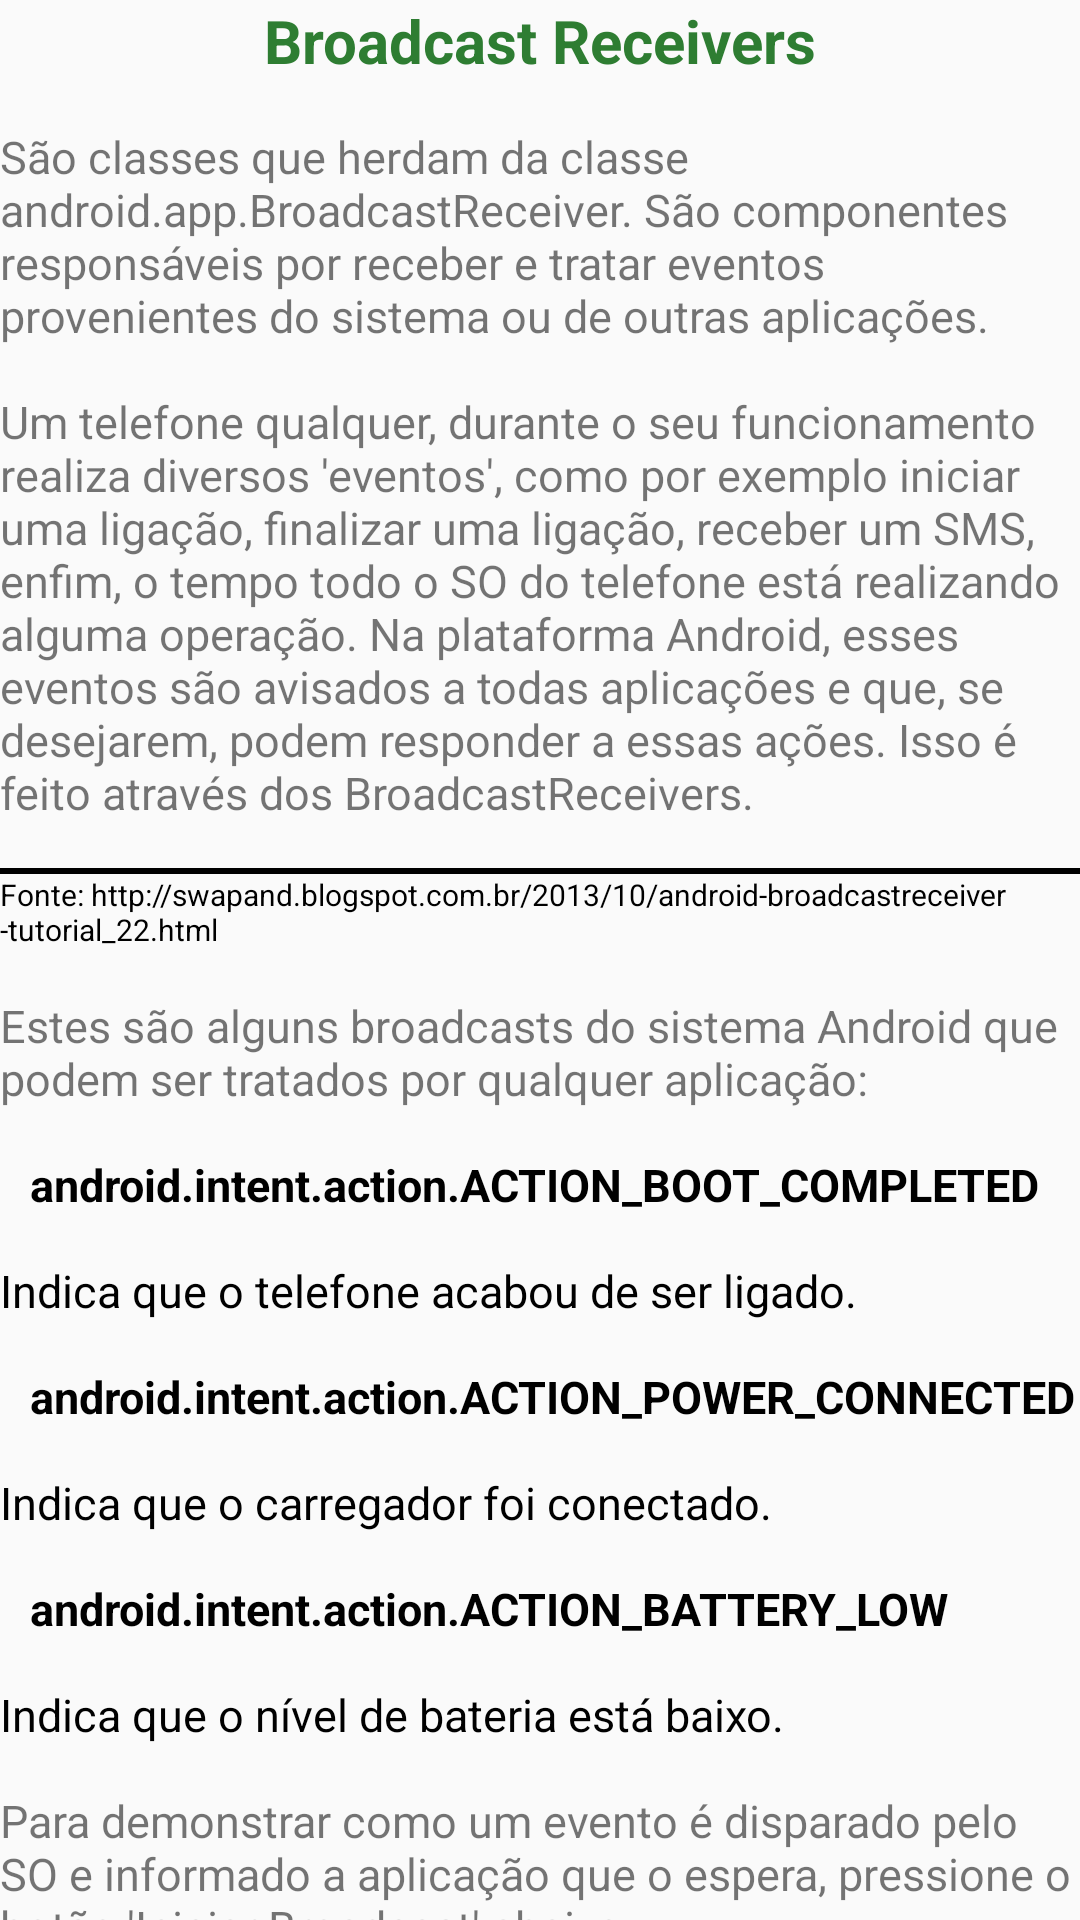

Layout XML and referenced resources for this Android screen:
<!-- AndroidManifest.xml: application theme AppTheme -->
<!-- res/layout/frag_broadcast.xml -->
<LinearLayout xmlns:android="http://schemas.android.com/apk/res/android"
    android:layout_width="match_parent"
    android:layout_height="wrap_content"
    android:orientation="vertical">

            <TextView
                android:text="Broadcast Receivers"
                android:layout_width="wrap_content"
                android:layout_height="wrap_content"
                style="@style/txtTitulo"/>

    <TextView
        android:layout_width="match_parent"
        android:layout_height="wrap_content"
        android:layout_marginTop="15dp"
        style="@style/txtCorpo"
        android:text="São classes que herdam da classe android.app.BroadcastReceiver. São componentes responsáveis por receber e tratar eventos provenientes do sistema ou de outras aplicações."/>


    <TextView
        android:layout_width="match_parent"
        android:layout_height="wrap_content"
        android:layout_marginTop="15dp"
        style="@style/txtCorpo"
        android:text="Um telefone qualquer, durante o seu funcionamento realiza diversos 'eventos', como por exemplo iniciar uma ligação, finalizar uma ligação, receber um SMS, enfim, o tempo todo o SO do telefone está realizando alguma operação.
Na plataforma Android, esses eventos são avisados a todas aplicações e que, se desejarem, podem responder a essas ações. Isso é feito através dos BroadcastReceivers."/>

    <ImageView
        style="@style/imgCorpo"
        android:layout_marginTop="15dp"
        android:src="@drawable/imgbroadcast1"/>
    <TextView
        android:layout_width="wrap_content"
        android:layout_height="wrap_content"
        style="@style/txtRef"
        android:text="Fonte: http://swapand.blogspot.com.br/2013/10/android-broadcastreceiver-tutorial_22.html"/>

    <TextView
        android:layout_width="match_parent"
        android:layout_height="wrap_content"
        android:layout_marginTop="15dp"
        style="@style/txtCorpo"
        android:text="Estes são alguns broadcasts do sistema Android que podem ser tratados por qualquer aplicação:"/>

    <TextView
        android:layout_width="match_parent"
        android:layout_height="wrap_content"
        android:layout_marginTop="15dp"
        style="@style/txtItem"
        android:text="android.intent.action.ACTION_BOOT_COMPLETED"/>
    <TextView
        android:layout_width="match_parent"
        android:layout_height="wrap_content"
        style="@style/txtItemDesc"
        android:text="Indica que o telefone acabou de ser ligado."/>
    <TextView
        android:layout_width="match_parent"
        android:layout_height="wrap_content"
        android:layout_marginTop="15dp"
        style="@style/txtItem"
        android:text="android.intent.action.ACTION_POWER_CONNECTED"/>
    <TextView
        android:layout_width="match_parent"
        android:layout_height="wrap_content"
        style="@style/txtItemDesc"
        android:text="Indica que o carregador foi conectado."/>
    <TextView
        android:layout_width="match_parent"
        android:layout_height="wrap_content"
        android:layout_marginTop="15dp"
        style="@style/txtItem"
        android:text="android.intent.action.ACTION_BATTERY_LOW"/>
    <TextView
        android:layout_width="match_parent"
        android:layout_height="wrap_content"
        style="@style/txtItemDesc"
        android:text="Indica que o nível de bateria está baixo."/>

    <TextView
        android:layout_width="match_parent"
        android:layout_height="wrap_content"
        android:layout_marginTop="15dp"
        style="@style/txtCorpo"
        android:text="Para demonstrar como um evento é disparado pelo SO e informado a aplicação que o espera, pressione o botão 'Iniciar Broadcast' abaixo:"/>

    <TextView
        android:layout_width="match_parent"
        android:layout_height="wrap_content"
        android:layout_marginTop="15dp"
        style="@style/txtCorpo"
        android:text="Observação: Assim que o botão 'Iniciar Broadcast' for pressionado, uma notificação irá aparecer na barra de status do seu dispositivo."/>


    <Button
        android:id="@+id/btnBroadcast1"
        android:layout_width="match_parent"
        android:layout_height="wrap_content"
        android:drawableLeft="@drawable/navbroad"
        android:text="Iniciar Broadcast" />


    <TextView
        android:layout_width="match_parent"
        android:layout_height="wrap_content"
        android:layout_marginTop="15dp"
        style="@style/txtItem"
        android:text="Botão 'Iniciar Broadcast'"/>
    <TextView
        android:layout_width="match_parent"
        android:layout_height="wrap_content"
        style="@style/txtItemDesc"
        android:text="Uma Intent contendo a URI do Broadcast Receiver desta aplicação foi criado e iniciado."/>
    <ImageView
        style="@style/imgCorpo"
        android:layout_marginTop="15dp"
        android:src="@drawable/imgbroadcast2"/>
    <TextView
        android:layout_width="wrap_content"
        android:layout_height="wrap_content"
        style="@style/txtRef"
        android:text="@string/img_do_projeto"/>

    <TextView
        android:layout_width="match_parent"
        android:layout_height="wrap_content"
        android:layout_marginTop="15dp"
        style="@style/txtItem"
        android:text="AndroidManifest.xml"/>
    <TextView
        android:layout_width="match_parent"
        android:layout_height="wrap_content"
        style="@style/txtItemDesc"
        android:text="Para o sistema reconhecer a URI e disparar o evento, ela precisa estar especificada no AndroidManifest."/>

    <ImageView
        style="@style/imgCorpo"
        android:layout_marginTop="15dp"
        android:src="@drawable/imgbroadcast3"/>
    <TextView
        android:layout_width="wrap_content"
        android:layout_height="wrap_content"
        style="@style/txtRef"
        android:text="@string/img_do_projeto"/>

    <TextView
        android:layout_width="match_parent"
        android:layout_height="wrap_content"
        android:layout_marginTop="15dp"
        style="@style/txtCorpo"
        android:text="Dica: Uma boa prática é juntar o que foi visto sobre Broadcast Receivers com Services.
Um serviço rodando em background, fazendo uma requisição a um servidor Web, e quando obtivesse uma resposta dispararia um evento no sistema. Por sua vez o Broadcast Receiver da aplicação notificaria o usuário sobre essa atualização do serviço."/>

    </LinearLayout>
<!-- resources referenced by this layout -->
<resources>
  <!-- drawable imgbroadcast2: jpg bitmap (drawable, 16272 bytes) -->
  <!-- drawable imgbroadcast3: jpg bitmap (drawable, 28488 bytes) -->
  <!-- drawable navbroad: png bitmap (drawable, 2434 bytes) -->
  <string name="img_do_projeto">Fonte: Imagem retirada do projeto desta aplicação.</string>
  <style name="imgCorpo">
          <item name="android:layout_width">match_parent</item>
          <item name="android:layout_height">wrap_content</item>
          <item name="android:scaleType">fitCenter</item>
          <item name="android:adjustViewBounds">true</item>
          <item name="android:background">@color/colorBlack</item>
          <item name="android:padding">1dp</item>
      </style>
  <style name="txtCorpo">
          <item name="android:textSize">15dp</item>
          <item name="android:layout_gravity">bottom|fill_horizontal</item>
      </style>
  <style name="txtItem">
          <item name="android:textSize">15dp</item>
          <item name="android:layout_marginTop">15dp</item>
          <item name="android:layout_marginLeft">10dp</item>
          <item name="android:textColor">@color/colorBlack</item>
          <item name="android:layout_gravity">bottom|fill_horizontal</item>
          <item name="android:textStyle">bold</item>
      </style>
  <style name="txtItemDesc">
          <item name="android:textSize">15dp</item>
          <item name="android:layout_marginTop">15dp</item>
          <item name="android:textColor">@color/colorBlack</item>
          <item name="android:layout_gravity">bottom|fill_horizontal</item>
      </style>
  <style name="txtRef">
          <item name="android:textSize">10dp</item>
          <item name="android:textColor">@color/colorBlack</item>
          <item name="android:layout_gravity">bottom|fill_horizontal</item>
      </style>
  <style name="txtTitulo">
          <item name="android:textColor">@color/colorGreen</item>
          <item name="android:textSize">20dp</item>
          <item name="android:textStyle">bold</item>
          <item name="android:layout_gravity">bottom|center_horizontal</item>
      </style>
  <style name="AppTheme" parent="Theme.AppCompat.Light.DarkActionBar">
          
          <item name="colorPrimary">@color/colorPrimary</item>
          <item name="colorPrimaryDark">@color/colorPrimaryDark</item>
          <item name="colorAccent">@color/colorAccent</item>
      </style>
  <color name="colorBlack">#000000</color>
  <color name="colorGreen">#2E7D32</color>
  <color name="colorPrimary">#2E7D32</color>
  <color name="colorPrimaryDark">#2E7D32</color>
  <color name="colorAccent">#2E7D32</color>
</resources>
